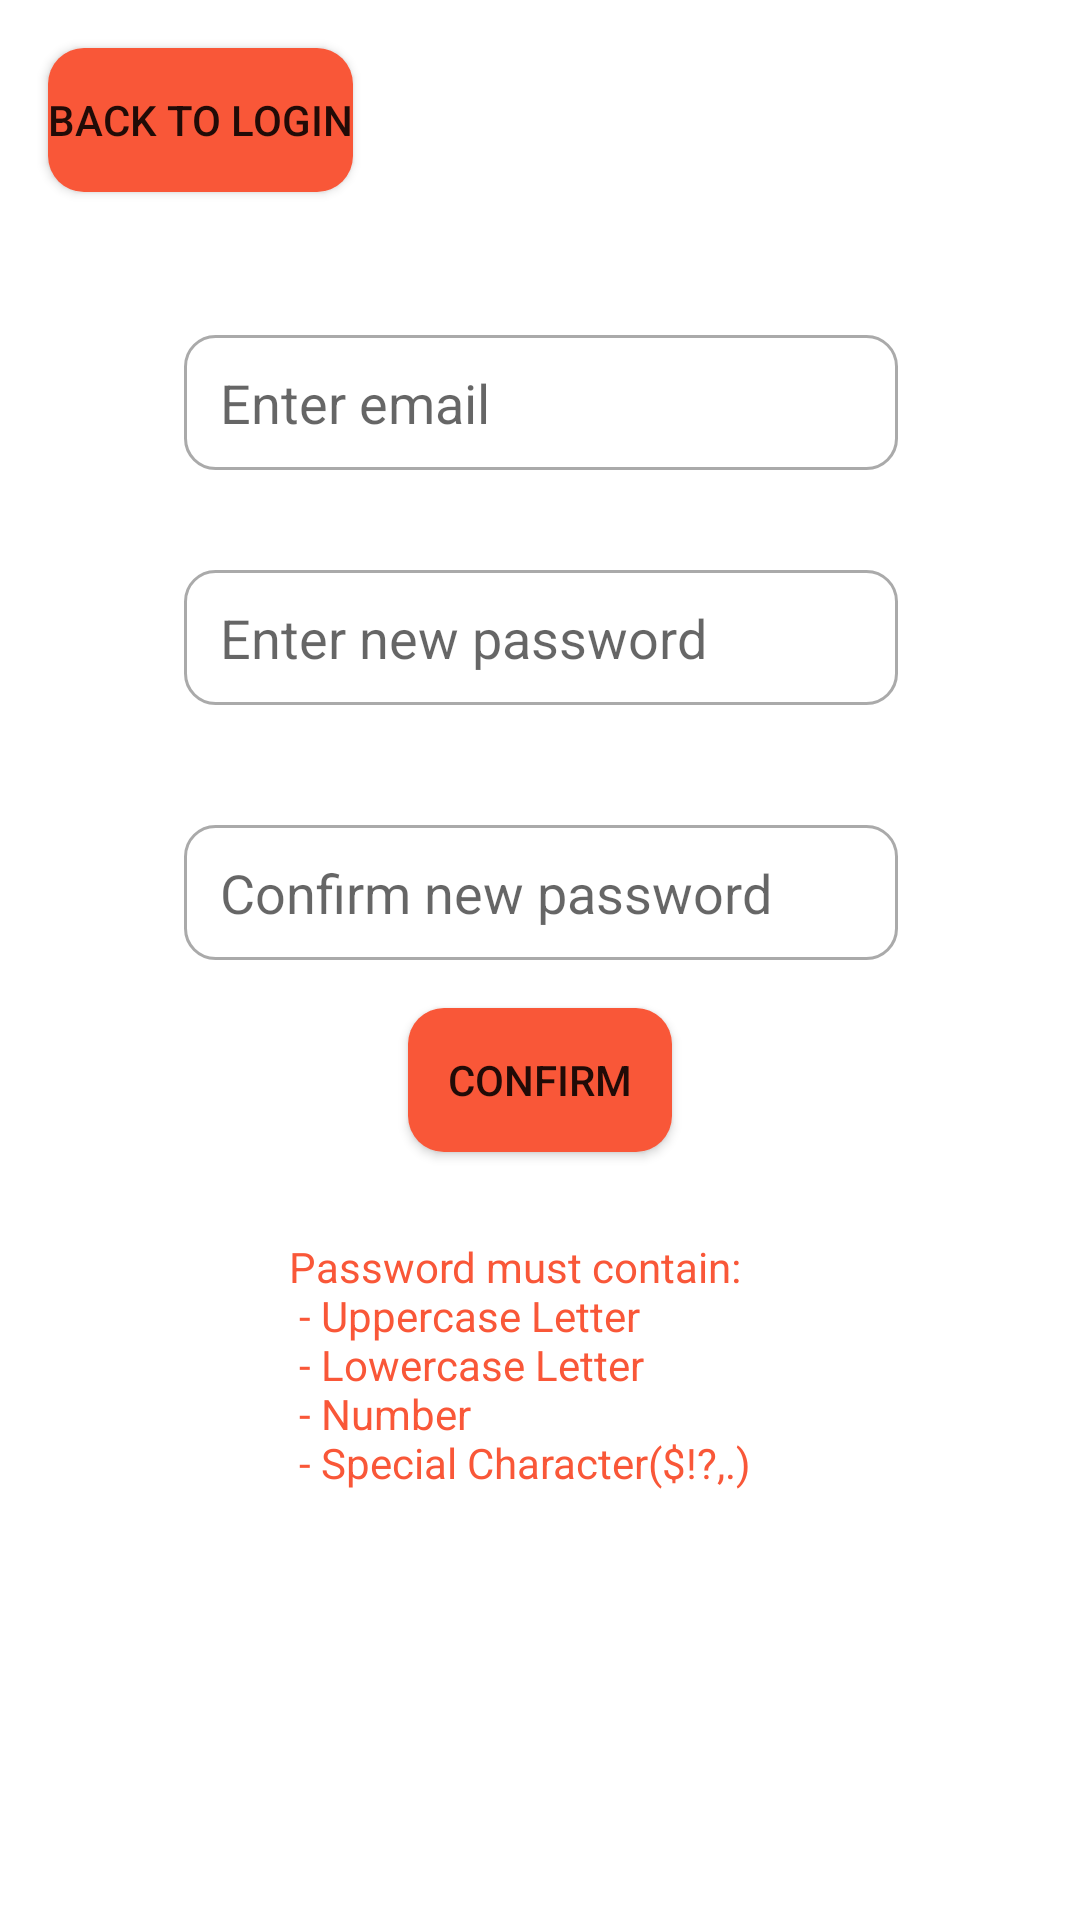

Reconstruct the res/layout file that produces this screen, plus the resources it refers to.
<!-- AndroidManifest.xml: application theme Theme.ChefsKiss -->
<!-- res/layout/activity_forgot_password.xml -->
<?xml version="1.0" encoding="utf-8"?>
<androidx.constraintlayout.widget.ConstraintLayout xmlns:android="http://schemas.android.com/apk/res/android"
    xmlns:app="http://schemas.android.com/apk/res-auto"
    xmlns:tools="http://schemas.android.com/tools"
    android:layout_width="match_parent"
    android:layout_height="match_parent"
    tools:context=".ForgotPassword">

    <TextView
        android:id="@+id/invalidInfoMessage2"
        android:layout_width="166dp"
        android:layout_height="85dp"
        android:layout_below="@+id/createAccountBtn2"
        android:layout_alignParentEnd="true"
        android:layout_alignParentBottom="true"
        android:layout_centerHorizontal="true"
        android:text="@string/password_must_contain_n_uppercase_letter_n_lowercase_letter_n_number_n_special_character"
        android:textColor="@color/orange_soda"
        app:layout_constraintBottom_toBottomOf="parent"
        app:layout_constraintEnd_toEndOf="parent"
        app:layout_constraintHorizontal_bias="0.497"
        app:layout_constraintStart_toStartOf="parent"
        app:layout_constraintTop_toBottomOf="@+id/confirmBtn"
        app:layout_constraintVertical_bias="0.168"
        tools:ignore="MissingConstraints,UnknownIdInLayout" />

    <Button
        android:id="@+id/backToLogin"
        android:layout_width="wrap_content"
        android:layout_height="wrap_content"
        android:layout_marginStart="16dp"
        android:layout_marginTop="16dp"
        android:text="Back to login"
        android:background="@drawable/round_btn"
        app:layout_constraintStart_toStartOf="parent"
        app:layout_constraintTop_toTopOf="parent" />

    <Button
        android:id="@+id/confirmBtn"
        android:layout_width="wrap_content"
        android:layout_height="wrap_content"
        android:layout_marginBottom="256dp"
        android:text="Confirm"
        android:layout_marginStart="100dp"
        android:layout_marginEnd="100dp"
        android:background="@drawable/round_btn"
        app:layout_constraintBottom_toBottomOf="parent"
        app:layout_constraintEnd_toEndOf="parent"
        app:layout_constraintHorizontal_bias="0.498"
        app:layout_constraintStart_toStartOf="parent" />

    <EditText
        android:id="@+id/newPass"
        android:layout_width="238dp"
        android:layout_height="45dp"
        android:layout_marginStart="100dp"
        android:layout_marginEnd="100dp"
        android:background="@drawable/custom_input"
        android:drawableStart="@drawable/custom_lock_icon"
        android:drawablePadding="12dp"

        android:ems="10"
        android:hint="Enter new password"
        android:inputType="textPassword"
        android:paddingStart="12dp"
        android:paddingEnd="12dp"
        app:layout_constraintBottom_toTopOf="@+id/confirmNewPass"
        app:layout_constraintEnd_toEndOf="parent"
        app:layout_constraintHorizontal_bias="0.497"
        app:layout_constraintStart_toStartOf="parent"
        app:layout_constraintTop_toTopOf="parent"
        app:layout_constraintVertical_bias="0.826" />

    <EditText
        android:id="@+id/confirmNewPass"
        android:layout_width="238dp"
        android:layout_height="45dp"
        android:layout_marginStart="100dp"
        android:layout_marginEnd="100dp"
        android:layout_marginBottom="16dp"
        android:background="@drawable/custom_input"
        android:drawableStart="@drawable/custom_lock_icon"
        android:drawablePadding="4dp"
        android:ems="10"
        android:hint="Confirm new password"
        android:inputType="textPassword"
        android:paddingStart="12dp"
        android:paddingEnd="12dp"
        app:layout_constraintBottom_toTopOf="@+id/confirmBtn"
        app:layout_constraintEnd_toEndOf="parent"
        app:layout_constraintHorizontal_bias="0.497"
        app:layout_constraintStart_toStartOf="parent" />

    <EditText
        android:id="@+id/confirmEmail"
        android:layout_width="238dp"
        android:layout_height="45dp"
        android:layout_marginStart="100dp"
        android:layout_marginEnd="100dp"
        android:background="@drawable/custom_input"
        android:drawableStart="@drawable/custom_email_icon"
        android:ems="10"
        android:hint="Enter email"
        android:drawablePadding="12dp"

        android:inputType="textEmailAddress"
        android:paddingStart="12dp"
        android:paddingEnd="12dp"
        app:layout_constraintBottom_toTopOf="@+id/newPass"
        app:layout_constraintEnd_toEndOf="parent"
        app:layout_constraintHorizontal_bias="0.497"
        app:layout_constraintStart_toStartOf="parent"
        app:layout_constraintTop_toTopOf="parent"
        app:layout_constraintVertical_bias="0.771" />

</androidx.constraintlayout.widget.ConstraintLayout>
<!-- resources referenced by this layout -->
<resources>
  <color name="orange_soda">#F95738</color>
  <!-- drawable custom_input (drawable) -->
  <?xml version="1.0" encoding="utf-8"?>
  <selector xmlns:android="http://schemas.android.com/apk/res/android">
  
      <item android:state_enabled="true" android:state_focused="true">
          <shape android:shape="rectangle">
              <solid android:color="@android:color/white"/>
              <corners android:radius="10dp"/>
              <stroke android:color= "@color/orange_soda" android:width="1dp"/>
          </shape>
      </item>
  
      <item android:state_enabled="true">
          <shape android:shape="rectangle">
              <solid android:color="@android:color/white"/>
              <corners android:radius="10dp"/>
              <stroke android:color= "@android:color/darker_gray" android:width="1dp"/>
          </shape>
      </item>
  </selector>
  <!-- drawable round_btn (drawable) -->
  <?xml version="1.0" encoding="utf-8"?>
  <shape xmlns:android="http://schemas.android.com/apk/res/android">
      <solid android:color="@color/orange_soda"/>
      <corners
          android:topRightRadius="12dp"
          android:topLeftRadius="12dp"
          android:bottomLeftRadius="12dp"
          android:bottomRightRadius="12dp"
          />
  </shape>
  <string name="password_must_contain_n_uppercase_letter_n_lowercase_letter_n_number_n_special_character">Password must contain:\n - Uppercase Letter\n - Lowercase Letter\n - Number\n - Special Character($!?,.)</string>
  <style name="Theme.ChefsKiss" parent="Theme.MaterialComponents.DayNight.DarkActionBar">
          
          <item name="colorPrimary">@color/orange_soda</item>
          <item name="colorPrimaryVariant">@color/orange_soda</item>
          <item name="colorOnPrimary">@color/white</item>
          
          <item name="colorSecondary">@color/teal_200</item>
          <item name="colorSecondaryVariant">@color/teal_700</item>
          <item name="colorOnSecondary">@color/black</item>
          
          <item name="android:statusBarColor" tools:targetApi="l">?attr/colorPrimaryVariant</item>
          <item name="android:windowLightStatusBar">true</item>
          
      </style>
  <color name="white">#FFFFFFFF</color>
  <color name="teal_200">#FF03DAC5</color>
  <color name="teal_700">#FF018786</color>
  <color name="black">#FF000000</color>
</resources>
